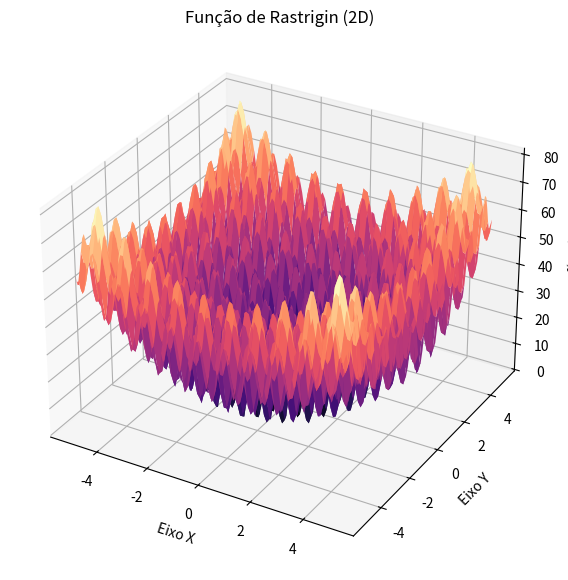

Recreate this plot in Python.
import numpy as np
import matplotlib.pyplot as plt
from matplotlib import cm

def rastrigin(x, y):
    return 20 + x**2 - 10*np.cos(2*np.pi*x) + y**2 - 10*np.cos(2*np.pi*y)

# Criando o domínio de busca (geralmente entre -5.12 e 5.12)
x = np.linspace(-5.12, 5.12, 100)
y = np.linspace(-5.12, 5.12, 100)
X, Y = np.meshgrid(x, y)
Z = rastrigin(X, Y)

# Plotando
fig = plt.figure(figsize=(10, 7))
ax = fig.add_subplot(111, projection='3d')
surf = ax.plot_surface(X, Y, Z, cmap=cm.magma, antialiased=True)

ax.set_title('Função de Rastrigin (2D)')
ax.set_xlabel('Eixo X')
ax.set_ylabel('Eixo Y')
ax.set_zlabel('f(x, y)')

plt.show()
